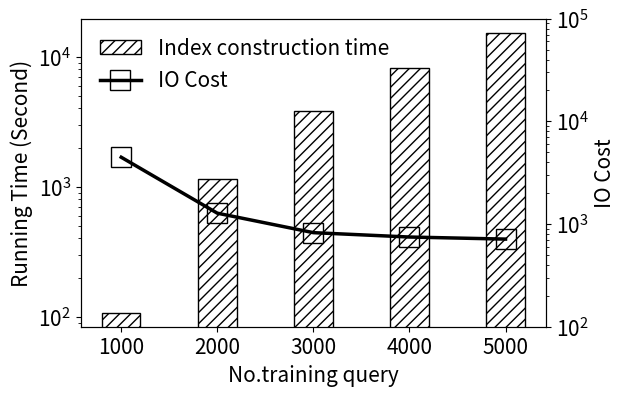

Write the Python code that produced this figure.
import numpy as np
import pandas as pd
import matplotlib.pyplot as plt
import matplotlib

linestyle_l = ['_', '-', '--', ':']
color_l = ['#3D0DFF', '#6BFF00', '#00E8E2', '#EB0225', '#FF9E03']
marker_l = ['x', "v", "o", "D", "s"]
markersize = 15

matplotlib.rcParams.update({'font.size': 15})


def sample_query_curve(*, n_sample_query_l: list,
                       build_index_l: list,
                       io_cost_l: list, is_test: bool):
    fig = plt.figure(figsize=(4 + 2, 4))
    subplot_str = int('111')
    ax1 = fig.add_subplot(subplot_str)
    ax2 = ax1.twinx()
    ax1.bar(x=n_sample_query_l, height=build_index_l, label='Index construction time', width=400,
            hatch='///', color='#ffffff', edgecolor='#000000')
    ax2.plot(n_sample_query_l, np.array(io_cost_l) / 1000,
             color='#000000', linewidth=2.5, linestyle='-',
             label='IO Cost',
             marker='s', fillstyle='none', markersize=markersize)

    ax1.set_xlabel('No.training query')
    ax1.set_ylabel('Running Time (Second)')
    ax1.set_yscale('log')
    lines1, labels1 = ax1.get_legend_handles_labels()
    lines2, labels2 = ax2.get_legend_handles_labels()
    ax1.legend(lines1 + lines2, labels1 + labels2, frameon=False, loc='best')

    ax2.set_ylabel('IO Cost')
    ax2.set_yscale('log')
    ax2.set_ylim([1e2, 1e5])
    if is_test:
        plt.savefig("{}.jpg".format('n_sample_query'), bbox_inches='tight', dpi=600)
    else:
        plt.savefig("{}.pdf".format('n_sample_query'), bbox_inches='tight')


if __name__ == "__main__":
    n_sample_query_l = [1000, 2000, 3000, 4000, 5000]
    build_index_l = [107.373, 1139.486, 3812.193, 8235.456, 15278.652]
    io_cost_l = [4474560, 1276224, 824576, 747520, 713600]
    is_test = False

    sample_query_curve(n_sample_query_l=n_sample_query_l,
                       build_index_l=build_index_l,
                       io_cost_l=io_cost_l, is_test=is_test)
